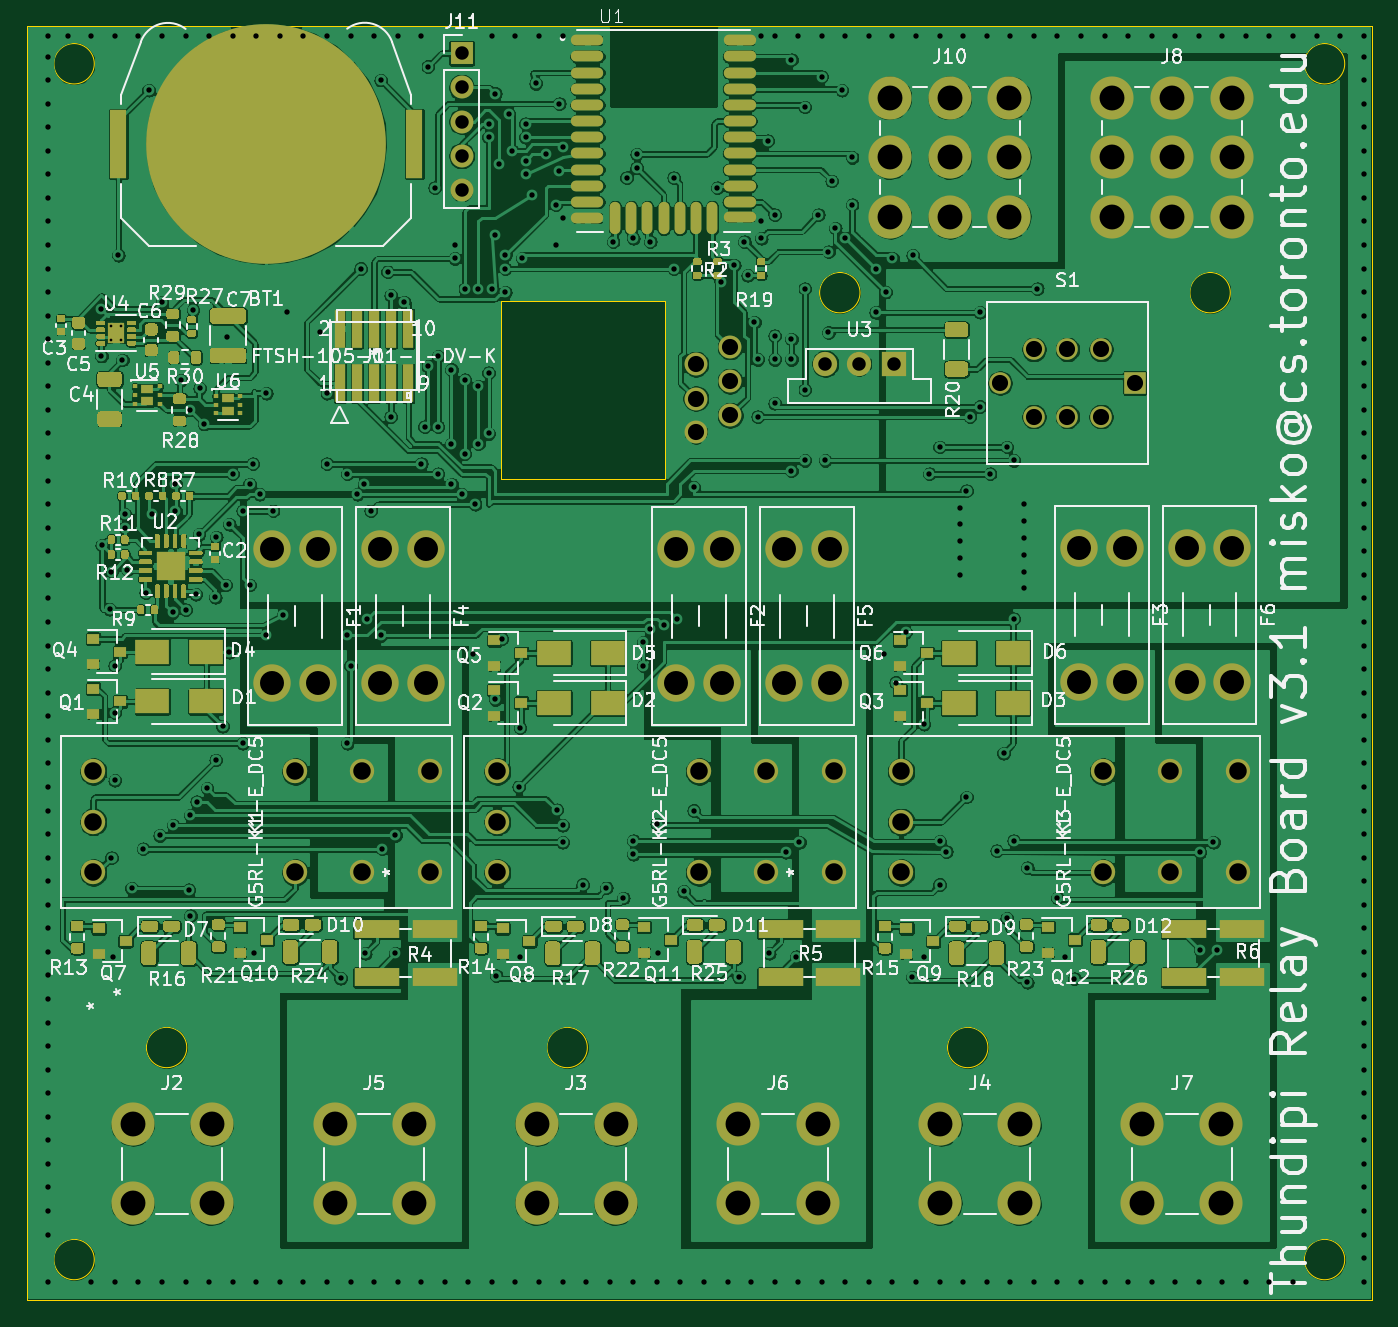
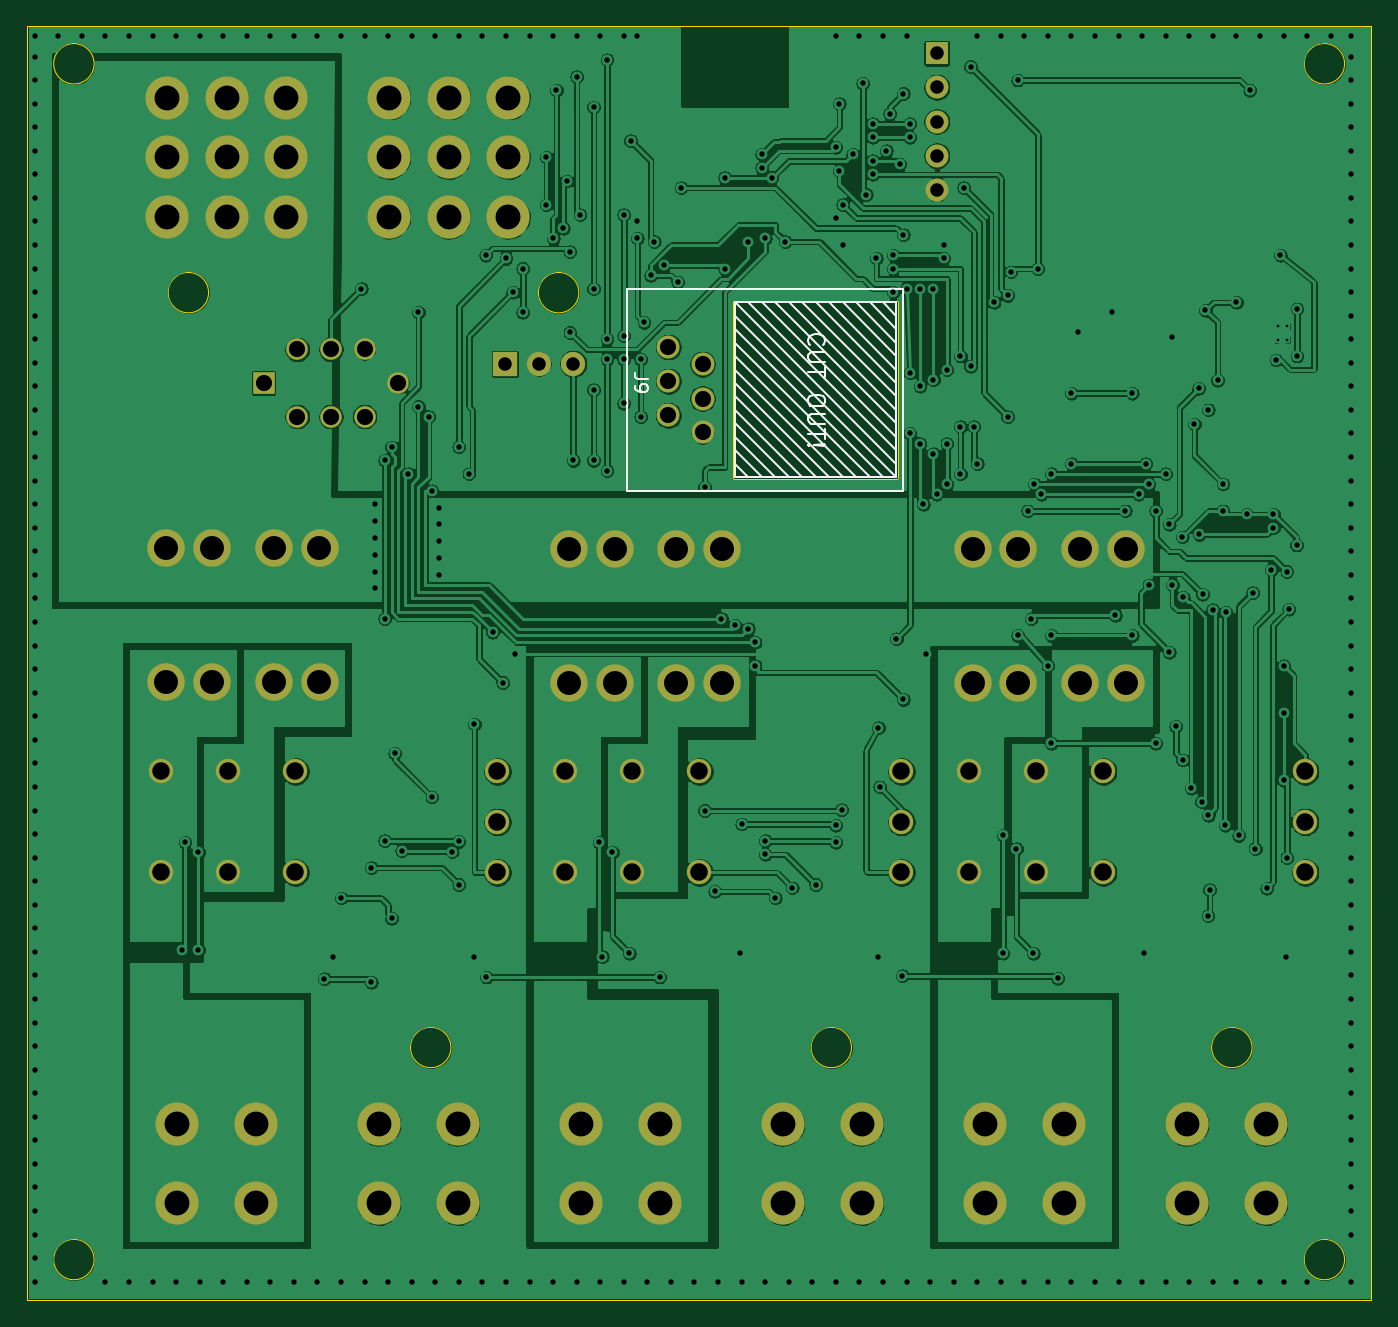
Circuit board: 10 layer files. Board 99.9 x 94.6 mm.
- bottom_copper: tp_radio_board-B_Cu.gbr (501948 bytes)
- bottom_mask: tp_radio_board-B_Mask.gbr (4024 bytes)
- paste: tp_radio_board-B_Paste.gbr (477 bytes)
- bottom_silk: tp_radio_board-B_SilkS.gbr (5918 bytes)
- outline: tp_radio_board-Edge_Cuts.gbr (1593 bytes)
- top_copper: tp_radio_board-F_Cu.gbr (841766 bytes)
- top_mask: tp_radio_board-F_Mask.gbr (42384 bytes)
- paste: tp_radio_board-F_Paste.gbr (42593 bytes)
- top_silk: tp_radio_board-F_SilkS.gbr (111446 bytes)
- drill: tp_radio_board.drl (9312 bytes)

=== bottom_copper: tp_radio_board-B_Cu.gbr (501948 bytes, source omitted) ===
=== bottom_mask: tp_radio_board-B_Mask.gbr ===
%TF.GenerationSoftware,KiCad,Pcbnew,(5.1.9-0-10_14)*%
%TF.CreationDate,2021-05-26T20:10:19-07:00*%
%TF.ProjectId,tp_radio_board,74705f72-6164-4696-9f5f-626f6172642e,rev?*%
%TF.SameCoordinates,Original*%
%TF.FileFunction,Soldermask,Bot*%
%TF.FilePolarity,Negative*%
%FSLAX46Y46*%
G04 Gerber Fmt 4.6, Leading zero omitted, Abs format (unit mm)*
G04 Created by KiCad (PCBNEW (5.1.9-0-10_14)) date 2021-05-26 20:10:19*
%MOMM*%
%LPD*%
G01*
G04 APERTURE LIST*
%ADD10O,1.700000X1.700000*%
%ADD11R,1.700000X1.700000*%
%ADD12C,1.808000*%
%ADD13C,3.200000*%
%ADD14C,1.700000*%
%ADD15C,2.780000*%
%ADD16R,1.800000X1.800000*%
%ADD17C,1.800000*%
%ADD18C,1.600000*%
%ADD19R,1.600000X1.600000*%
G04 APERTURE END LIST*
D10*
%TO.C,J11*%
X54500000Y-106660000D03*
X54500000Y-104120000D03*
X54500000Y-101580000D03*
X54500000Y-99040000D03*
D11*
X54500000Y-96500000D03*
%TD*%
D12*
%TO.C,K2*%
X57140008Y-157350000D03*
X72140008Y-157350000D03*
X77140008Y-157350000D03*
X82140008Y-157350000D03*
X82140008Y-149850000D03*
X77140008Y-149850000D03*
X72140008Y-149850000D03*
X57140008Y-149850000D03*
X57140008Y-153600000D03*
%TD*%
%TO.C,K3*%
X87140008Y-157350000D03*
X102140008Y-157350000D03*
X107140008Y-157350000D03*
X112140008Y-157350000D03*
X112140008Y-149850000D03*
X107140008Y-149850000D03*
X102140008Y-149850000D03*
X87140008Y-149850000D03*
X87140008Y-153600000D03*
%TD*%
%TO.C,K1*%
X27140008Y-157350000D03*
X42140008Y-157350000D03*
X47140008Y-157350000D03*
X52140008Y-157350000D03*
X52140008Y-149850000D03*
X47140008Y-149850000D03*
X42140008Y-149850000D03*
X27140008Y-149850000D03*
X27140008Y-153600000D03*
%TD*%
D13*
%TO.C,J10*%
X90750000Y-104250000D03*
X90750000Y-108685000D03*
X95185000Y-104250000D03*
X90750000Y-99815000D03*
X86315000Y-104250000D03*
X86315000Y-108685000D03*
X86315000Y-99815000D03*
X95185000Y-99815000D03*
X95185000Y-108685000D03*
%TD*%
%TO.C,J8*%
X107250000Y-104250000D03*
X107250000Y-108685000D03*
X111685000Y-104250000D03*
X107250000Y-99815000D03*
X102815000Y-104250000D03*
X102815000Y-108685000D03*
X102815000Y-99815000D03*
X111685000Y-99815000D03*
X111685000Y-108685000D03*
%TD*%
%TO.C,J7*%
X105065000Y-181935000D03*
X105065000Y-176065000D03*
X110935000Y-176065000D03*
X110935000Y-181935000D03*
%TD*%
%TO.C,J6*%
X75065000Y-181935000D03*
X75065000Y-176065000D03*
X80935000Y-176065000D03*
X80935000Y-181935000D03*
%TD*%
%TO.C,J5*%
X45065000Y-181935000D03*
X45065000Y-176065000D03*
X50935000Y-176065000D03*
X50935000Y-181935000D03*
%TD*%
%TO.C,J4*%
X90065000Y-181935000D03*
X90065000Y-176065000D03*
X95935000Y-176065000D03*
X95935000Y-181935000D03*
%TD*%
%TO.C,J3*%
X60065000Y-181935000D03*
X60065000Y-176065000D03*
X65935000Y-176065000D03*
X65935000Y-181935000D03*
%TD*%
%TO.C,J2*%
X30065000Y-181935000D03*
X30065000Y-176065000D03*
X35935000Y-176065000D03*
X35935000Y-181935000D03*
%TD*%
D14*
%TO.C,J9*%
X74440000Y-118325000D03*
X74440000Y-120865000D03*
X74440000Y-123405000D03*
X71900000Y-119595000D03*
X71900000Y-122155000D03*
X71900000Y-124675000D03*
%TD*%
D15*
%TO.C,F6*%
X108350000Y-143170000D03*
X111750000Y-143170000D03*
X108350000Y-133250000D03*
X111750000Y-133250000D03*
%TD*%
%TO.C,F5*%
X78440000Y-143270000D03*
X81840000Y-143270000D03*
X78440000Y-133350000D03*
X81840000Y-133350000D03*
%TD*%
%TO.C,F4*%
X48440000Y-143270000D03*
X51840000Y-143270000D03*
X48440000Y-133350000D03*
X51840000Y-133350000D03*
%TD*%
D16*
%TO.C,U3*%
X86590000Y-119570000D03*
D17*
X84050000Y-119570000D03*
X81510000Y-119570000D03*
%TD*%
D15*
%TO.C,F3*%
X100350000Y-143170000D03*
X103750000Y-143170000D03*
X100350000Y-133250000D03*
X103750000Y-133250000D03*
%TD*%
%TO.C,F2*%
X70440000Y-143270000D03*
X73840000Y-143270000D03*
X70440000Y-133350000D03*
X73840000Y-133350000D03*
%TD*%
%TO.C,F1*%
X40440000Y-143270000D03*
X43840000Y-143270000D03*
X40440000Y-133350000D03*
X43840000Y-133350000D03*
%TD*%
D18*
%TO.C,S1*%
X102000000Y-118500000D03*
X99500000Y-118500000D03*
X97000000Y-118500000D03*
X102000000Y-123500000D03*
X99500000Y-123500000D03*
X97000000Y-123500000D03*
D19*
X104500000Y-121000000D03*
D18*
X94500000Y-121000000D03*
%TD*%
M02*

=== paste: tp_radio_board-B_Paste.gbr ===
%TF.GenerationSoftware,KiCad,Pcbnew,(5.1.9-0-10_14)*%
%TF.CreationDate,2021-05-26T20:10:19-07:00*%
%TF.ProjectId,tp_radio_board,74705f72-6164-4696-9f5f-626f6172642e,rev?*%
%TF.SameCoordinates,Original*%
%TF.FileFunction,Paste,Bot*%
%TF.FilePolarity,Positive*%
%FSLAX46Y46*%
G04 Gerber Fmt 4.6, Leading zero omitted, Abs format (unit mm)*
G04 Created by KiCad (PCBNEW (5.1.9-0-10_14)) date 2021-05-26 20:10:19*
%MOMM*%
%LPD*%
G01*
G04 APERTURE LIST*
G04 APERTURE END LIST*
M02*

=== bottom_silk: tp_radio_board-B_SilkS.gbr ===
%TF.GenerationSoftware,KiCad,Pcbnew,(5.1.9-0-10_14)*%
%TF.CreationDate,2021-05-26T20:10:19-07:00*%
%TF.ProjectId,tp_radio_board,74705f72-6164-4696-9f5f-626f6172642e,rev?*%
%TF.SameCoordinates,Original*%
%TF.FileFunction,Legend,Bot*%
%TF.FilePolarity,Positive*%
%FSLAX46Y46*%
G04 Gerber Fmt 4.6, Leading zero omitted, Abs format (unit mm)*
G04 Created by KiCad (PCBNEW (5.1.9-0-10_14)) date 2021-05-26 20:10:19*
%MOMM*%
%LPD*%
G01*
G04 APERTURE LIST*
%ADD10C,0.120000*%
%ADD11C,0.150000*%
G04 APERTURE END LIST*
D10*
%TO.C,J9*%
X69500000Y-115000000D02*
X57500000Y-127000000D01*
X57500000Y-127000000D02*
X57500000Y-126000000D01*
X57500000Y-126000000D02*
X68500000Y-115000000D01*
X68500000Y-115000000D02*
X67000000Y-115000000D01*
X67000000Y-115000000D02*
X67500000Y-115000000D01*
X67500000Y-115000000D02*
X57500000Y-125000000D01*
X57500000Y-125000000D02*
X57500000Y-123500000D01*
X57500000Y-123500000D02*
X57500000Y-124000000D01*
X57500000Y-124000000D02*
X66500000Y-115000000D01*
X66500000Y-115000000D02*
X65500000Y-115000000D01*
X65500000Y-115000000D02*
X57500000Y-123000000D01*
X57500000Y-123000000D02*
X57500000Y-122000000D01*
X57500000Y-122000000D02*
X64500000Y-115000000D01*
X64500000Y-115000000D02*
X63000000Y-115000000D01*
X63000000Y-115000000D02*
X63500000Y-115000000D01*
X63500000Y-115000000D02*
X57500000Y-121000000D01*
X57500000Y-121000000D02*
X57500000Y-120000000D01*
X57500000Y-120000000D02*
X62500000Y-115000000D01*
X62500000Y-115000000D02*
X61500000Y-115000000D01*
X61500000Y-115000000D02*
X57500000Y-119000000D01*
X57500000Y-119000000D02*
X57500000Y-118000000D01*
X57500000Y-118000000D02*
X60500000Y-115000000D01*
X60500000Y-115000000D02*
X59000000Y-115000000D01*
X59000000Y-115000000D02*
X59500000Y-115000000D01*
X59500000Y-115000000D02*
X57500000Y-117000000D01*
X57500000Y-117000000D02*
X57500000Y-116000000D01*
X57500000Y-116000000D02*
X58500000Y-115000000D01*
X57500000Y-128000000D02*
X69500000Y-116000000D01*
X69500000Y-127000000D02*
X68500000Y-128000000D01*
X68500000Y-128000000D02*
X67500000Y-128000000D01*
X67500000Y-128000000D02*
X69500000Y-126000000D01*
X69500000Y-126000000D02*
X69500000Y-125000000D01*
X69500000Y-125000000D02*
X66500000Y-128000000D01*
X66500000Y-128000000D02*
X65500000Y-128000000D01*
X65500000Y-128000000D02*
X69500000Y-124000000D01*
X69500000Y-124000000D02*
X69500000Y-123000000D01*
X69500000Y-123000000D02*
X64500000Y-128000000D01*
X64500000Y-128000000D02*
X63500000Y-128000000D01*
X63500000Y-128000000D02*
X69500000Y-122000000D01*
X69500000Y-122000000D02*
X69500000Y-121000000D01*
X69500000Y-121000000D02*
X62500000Y-128000000D01*
X62500000Y-128000000D02*
X61500000Y-128000000D01*
X61500000Y-128000000D02*
X69500000Y-120000000D01*
X69500000Y-120000000D02*
X69500000Y-119000000D01*
X69500000Y-119000000D02*
X60500000Y-128000000D01*
X60500000Y-128000000D02*
X59500000Y-128000000D01*
X59500000Y-128000000D02*
X69500000Y-118000000D01*
X69500000Y-118000000D02*
X69500000Y-117000000D01*
X69500000Y-117000000D02*
X58500000Y-128000000D01*
X57000000Y-114000000D02*
X57000000Y-129000000D01*
X57000000Y-129000000D02*
X77500000Y-129000000D01*
X77500000Y-114000000D02*
X57000000Y-114000000D01*
X77500000Y-129000000D02*
X77500000Y-114000000D01*
X69500000Y-128000000D02*
X57500000Y-128000000D01*
X57500000Y-128000000D02*
X57500000Y-115000000D01*
X69500000Y-115000000D02*
X57500000Y-115000000D01*
X69500000Y-128000000D02*
X69500000Y-115000000D01*
D11*
X75952380Y-120666666D02*
X76666666Y-120666666D01*
X76809523Y-120619047D01*
X76904761Y-120523809D01*
X76952380Y-120380952D01*
X76952380Y-120285714D01*
X76952380Y-121190476D02*
X76952380Y-121380952D01*
X76904761Y-121476190D01*
X76857142Y-121523809D01*
X76714285Y-121619047D01*
X76523809Y-121666666D01*
X76142857Y-121666666D01*
X76047619Y-121619047D01*
X76000000Y-121571428D01*
X75952380Y-121476190D01*
X75952380Y-121285714D01*
X76000000Y-121190476D01*
X76047619Y-121142857D01*
X76142857Y-121095238D01*
X76380952Y-121095238D01*
X76476190Y-121142857D01*
X76523809Y-121190476D01*
X76571428Y-121285714D01*
X76571428Y-121476190D01*
X76523809Y-121571428D01*
X76476190Y-121619047D01*
X76380952Y-121666666D01*
X63953571Y-118143571D02*
X64014047Y-118083095D01*
X64074523Y-117901666D01*
X64074523Y-117780714D01*
X64014047Y-117599285D01*
X63893095Y-117478333D01*
X63772142Y-117417857D01*
X63530238Y-117357380D01*
X63348809Y-117357380D01*
X63106904Y-117417857D01*
X62985952Y-117478333D01*
X62865000Y-117599285D01*
X62804523Y-117780714D01*
X62804523Y-117901666D01*
X62865000Y-118083095D01*
X62925476Y-118143571D01*
X62804523Y-118687857D02*
X63832619Y-118687857D01*
X63953571Y-118748333D01*
X64014047Y-118808809D01*
X64074523Y-118929761D01*
X64074523Y-119171666D01*
X64014047Y-119292619D01*
X63953571Y-119353095D01*
X63832619Y-119413571D01*
X62804523Y-119413571D01*
X62804523Y-119836904D02*
X62804523Y-120562619D01*
X64074523Y-120199761D02*
X62804523Y-120199761D01*
X62804523Y-122195476D02*
X62804523Y-122437380D01*
X62865000Y-122558333D01*
X62985952Y-122679285D01*
X63227857Y-122739761D01*
X63651190Y-122739761D01*
X63893095Y-122679285D01*
X64014047Y-122558333D01*
X64074523Y-122437380D01*
X64074523Y-122195476D01*
X64014047Y-122074523D01*
X63893095Y-121953571D01*
X63651190Y-121893095D01*
X63227857Y-121893095D01*
X62985952Y-121953571D01*
X62865000Y-122074523D01*
X62804523Y-122195476D01*
X62804523Y-123284047D02*
X63832619Y-123284047D01*
X63953571Y-123344523D01*
X64014047Y-123405000D01*
X64074523Y-123525952D01*
X64074523Y-123767857D01*
X64014047Y-123888809D01*
X63953571Y-123949285D01*
X63832619Y-124009761D01*
X62804523Y-124009761D01*
X62804523Y-124433095D02*
X62804523Y-125158809D01*
X64074523Y-124795952D02*
X62804523Y-124795952D01*
X63953571Y-125582142D02*
X64014047Y-125642619D01*
X64074523Y-125582142D01*
X64014047Y-125521666D01*
X63953571Y-125582142D01*
X64074523Y-125582142D01*
X63590714Y-125582142D02*
X62865000Y-125521666D01*
X62804523Y-125582142D01*
X62865000Y-125642619D01*
X63590714Y-125582142D01*
X62804523Y-125582142D01*
%TD*%
M02*

=== outline: tp_radio_board-Edge_Cuts.gbr ===
%TF.GenerationSoftware,KiCad,Pcbnew,(5.1.9-0-10_14)*%
%TF.CreationDate,2021-05-26T20:10:19-07:00*%
%TF.ProjectId,tp_radio_board,74705f72-6164-4696-9f5f-626f6172642e,rev?*%
%TF.SameCoordinates,Original*%
%TF.FileFunction,Profile,NP*%
%FSLAX46Y46*%
G04 Gerber Fmt 4.6, Leading zero omitted, Abs format (unit mm)*
G04 Created by KiCad (PCBNEW (5.1.9-0-10_14)) date 2021-05-26 20:10:19*
%MOMM*%
%LPD*%
G01*
G04 APERTURE LIST*
%TA.AperFunction,Profile*%
%ADD10C,0.050000*%
%TD*%
G04 APERTURE END LIST*
D10*
X34090000Y-170350000D02*
G75*
G03*
X34090000Y-170350000I-1500000J0D01*
G01*
X63840000Y-170350000D02*
G75*
G03*
X63840000Y-170350000I-1500000J0D01*
G01*
X93590000Y-170350000D02*
G75*
G03*
X93590000Y-170350000I-1500000J0D01*
G01*
X111590000Y-114290000D02*
G75*
G03*
X111590000Y-114290000I-1500000J0D01*
G01*
X84090000Y-114290000D02*
G75*
G03*
X84090000Y-114290000I-1500000J0D01*
G01*
X27220000Y-97290000D02*
G75*
G03*
X27220000Y-97290000I-1500000J0D01*
G01*
X27220000Y-186100000D02*
G75*
G03*
X27220000Y-186100000I-1500000J0D01*
G01*
X120090000Y-97290000D02*
G75*
G03*
X120090000Y-97290000I-1500000J0D01*
G01*
X120090000Y-186100000D02*
G75*
G03*
X120090000Y-186100000I-1500000J0D01*
G01*
X22220000Y-189100000D02*
X122090000Y-189100000D01*
X22220000Y-94500000D02*
X122090000Y-94500000D01*
X122090000Y-94500000D02*
X122090000Y-189100000D01*
X22220000Y-94500000D02*
X22220000Y-189100000D01*
X57400000Y-114890000D02*
X57400000Y-128130000D01*
X69620000Y-114890000D02*
X57400000Y-114890000D01*
X69620000Y-128130000D02*
X69620000Y-114890000D01*
X57400000Y-128130000D02*
X69620000Y-128130000D01*
M02*

=== top_copper: tp_radio_board-F_Cu.gbr (841766 bytes, source omitted) ===
=== top_mask: tp_radio_board-F_Mask.gbr (42384 bytes, source omitted) ===
=== paste: tp_radio_board-F_Paste.gbr (42593 bytes, source omitted) ===
=== top_silk: tp_radio_board-F_SilkS.gbr (111446 bytes, source omitted) ===
=== drill: tp_radio_board.drl (9312 bytes, source omitted) ===
